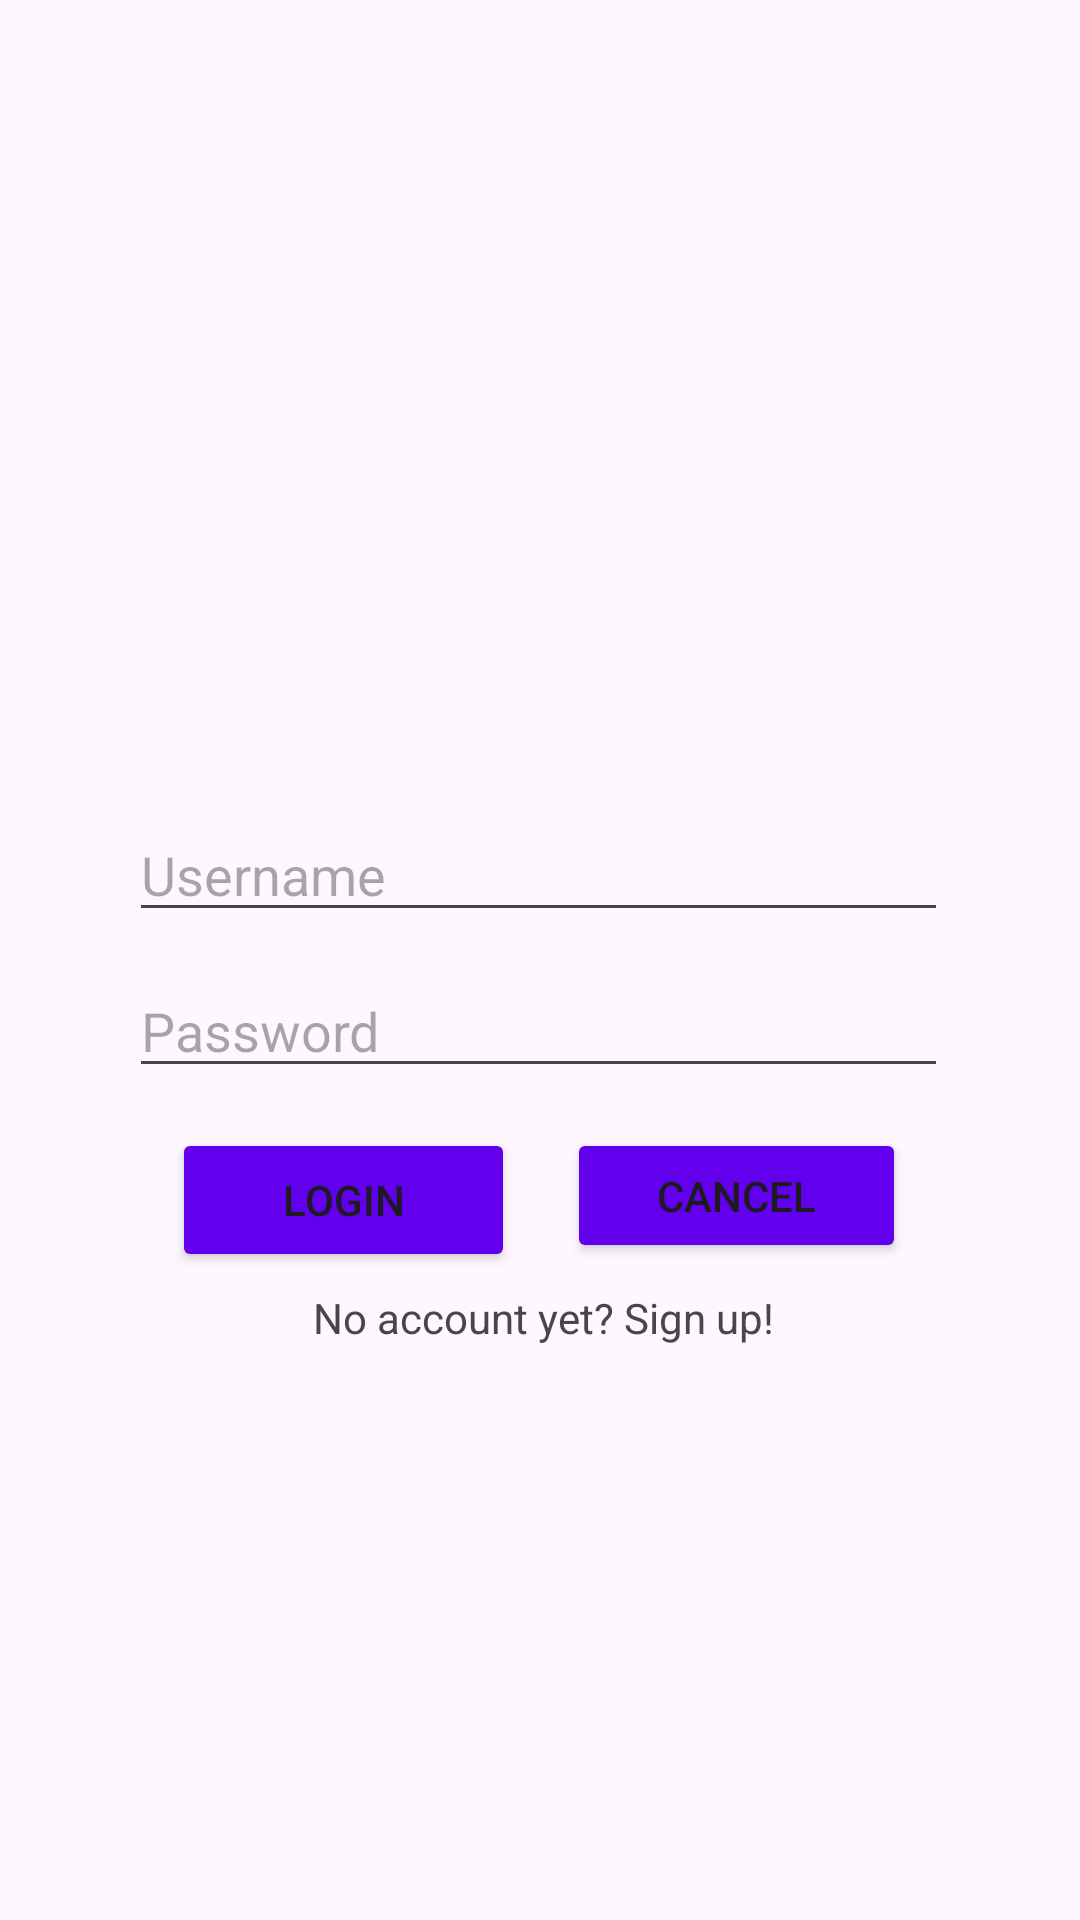

Write the Android layout XML for this screen, with the resource values it uses.
<!-- AndroidManifest.xml: application theme Theme.Finals_Activity3Ramos -->
<!-- res/layout/activity_login.xml -->
<?xml version="1.0" encoding="utf-8"?>
<androidx.constraintlayout.widget.ConstraintLayout xmlns:android="http://schemas.android.com/apk/res/android"
    xmlns:app="http://schemas.android.com/apk/res-auto"
    xmlns:tools="http://schemas.android.com/tools"
    android:id="@+id/main"
    android:layout_width="match_parent"
    android:layout_height="match_parent"
    tools:context=".LoginActivity">


    <TextView
        android:id="@+id/TV_Result"
        android:layout_width="wrap_content"
        android:layout_height="wrap_content"
        android:text=""
        app:layout_constraintBottom_toBottomOf="parent"
        app:layout_constraintEnd_toEndOf="parent"
        app:layout_constraintStart_toStartOf="parent"
        app:layout_constraintTop_toTopOf="parent"
        app:layout_constraintVertical_bias="0.424" />

    <ImageView
        android:id="@+id/imageView3"
        android:layout_width="150dp"
        android:layout_height="158dp"
        app:layout_constraintBottom_toBottomOf="parent"
        app:layout_constraintEnd_toEndOf="parent"
        app:layout_constraintHorizontal_bias="0.498"
        app:layout_constraintStart_toStartOf="parent"
        app:layout_constraintTop_toTopOf="parent"
        app:layout_constraintVertical_bias="0.195"
        app:srcCompat="@drawable/nu_shield_svg" />

    <EditText
        android:id="@+id/ET_Username"
        android:layout_width="wrap_content"
        android:layout_height="wrap_content"
        android:ems="13"
        android:hint="Username"
        android:inputType="text"
        app:layout_constraintBottom_toBottomOf="parent"
        app:layout_constraintEnd_toEndOf="parent"
        app:layout_constraintHorizontal_bias="0.496"
        app:layout_constraintStart_toStartOf="parent"
        app:layout_constraintTop_toTopOf="parent"
        app:layout_constraintVertical_bias="0.45" />

    <Button
        android:id="@+id/BTN_Login"
        android:layout_width="wrap_content"
        android:layout_height="wrap_content"
        android:ems="7"
        android:text="Login"
        app:layout_constraintBottom_toBottomOf="parent"
        app:layout_constraintEnd_toEndOf="parent"
        app:layout_constraintHorizontal_bias="0.233"
        app:layout_constraintStart_toStartOf="parent"
        app:layout_constraintTop_toTopOf="parent"
        app:layout_constraintVertical_bias="0.635"
        android:backgroundTint="@color/button"/>

    <EditText
        android:id="@+id/ET_Password"
        android:layout_width="wrap_content"
        android:layout_height="wrap_content"
        android:ems="13"
        android:hint="Password"
        android:inputType="textPassword"
        app:layout_constraintBottom_toBottomOf="parent"
        app:layout_constraintEnd_toEndOf="parent"
        app:layout_constraintHorizontal_bias="0.496"
        app:layout_constraintStart_toStartOf="parent"
        app:layout_constraintTop_toTopOf="parent"
        app:layout_constraintVertical_bias="0.537" />

    <Button
        android:id="@+id/BTN_Cancel"
        android:layout_width="113dp"
        android:layout_height="45dp"
        android:ems="7"
        android:text="Cancel"
        app:layout_constraintBottom_toBottomOf="parent"
        app:layout_constraintEnd_toEndOf="parent"
        app:layout_constraintHorizontal_bias="0.765"
        app:layout_constraintStart_toStartOf="parent"
        app:layout_constraintTop_toTopOf="parent"
        app:layout_constraintVertical_bias="0.632"
        android:backgroundTint="@color/button"/>

    <TextView
        android:id="@+id/TV_Signup"
        android:layout_width="wrap_content"
        android:layout_height="wrap_content"
        android:text="No account yet? Sign up!"
        app:layout_constraintBottom_toBottomOf="parent"
        app:layout_constraintEnd_toEndOf="parent"
        app:layout_constraintHorizontal_bias="0.505"
        app:layout_constraintStart_toStartOf="parent"
        app:layout_constraintTop_toTopOf="parent"
        app:layout_constraintVertical_bias="0.692" />

</androidx.constraintlayout.widget.ConstraintLayout>
<!-- resources referenced by this layout -->
<resources>
  <color name="button">#FF6200EE</color>
  <style name="Theme.Finals_Activity3Ramos" parent="Base.Theme.Finals_Activity3Ramos" />
  <style name="Base.Theme.Finals_Activity3Ramos" parent="Theme.Material3.DayNight.NoActionBar">
          
          
      </style>
</resources>
